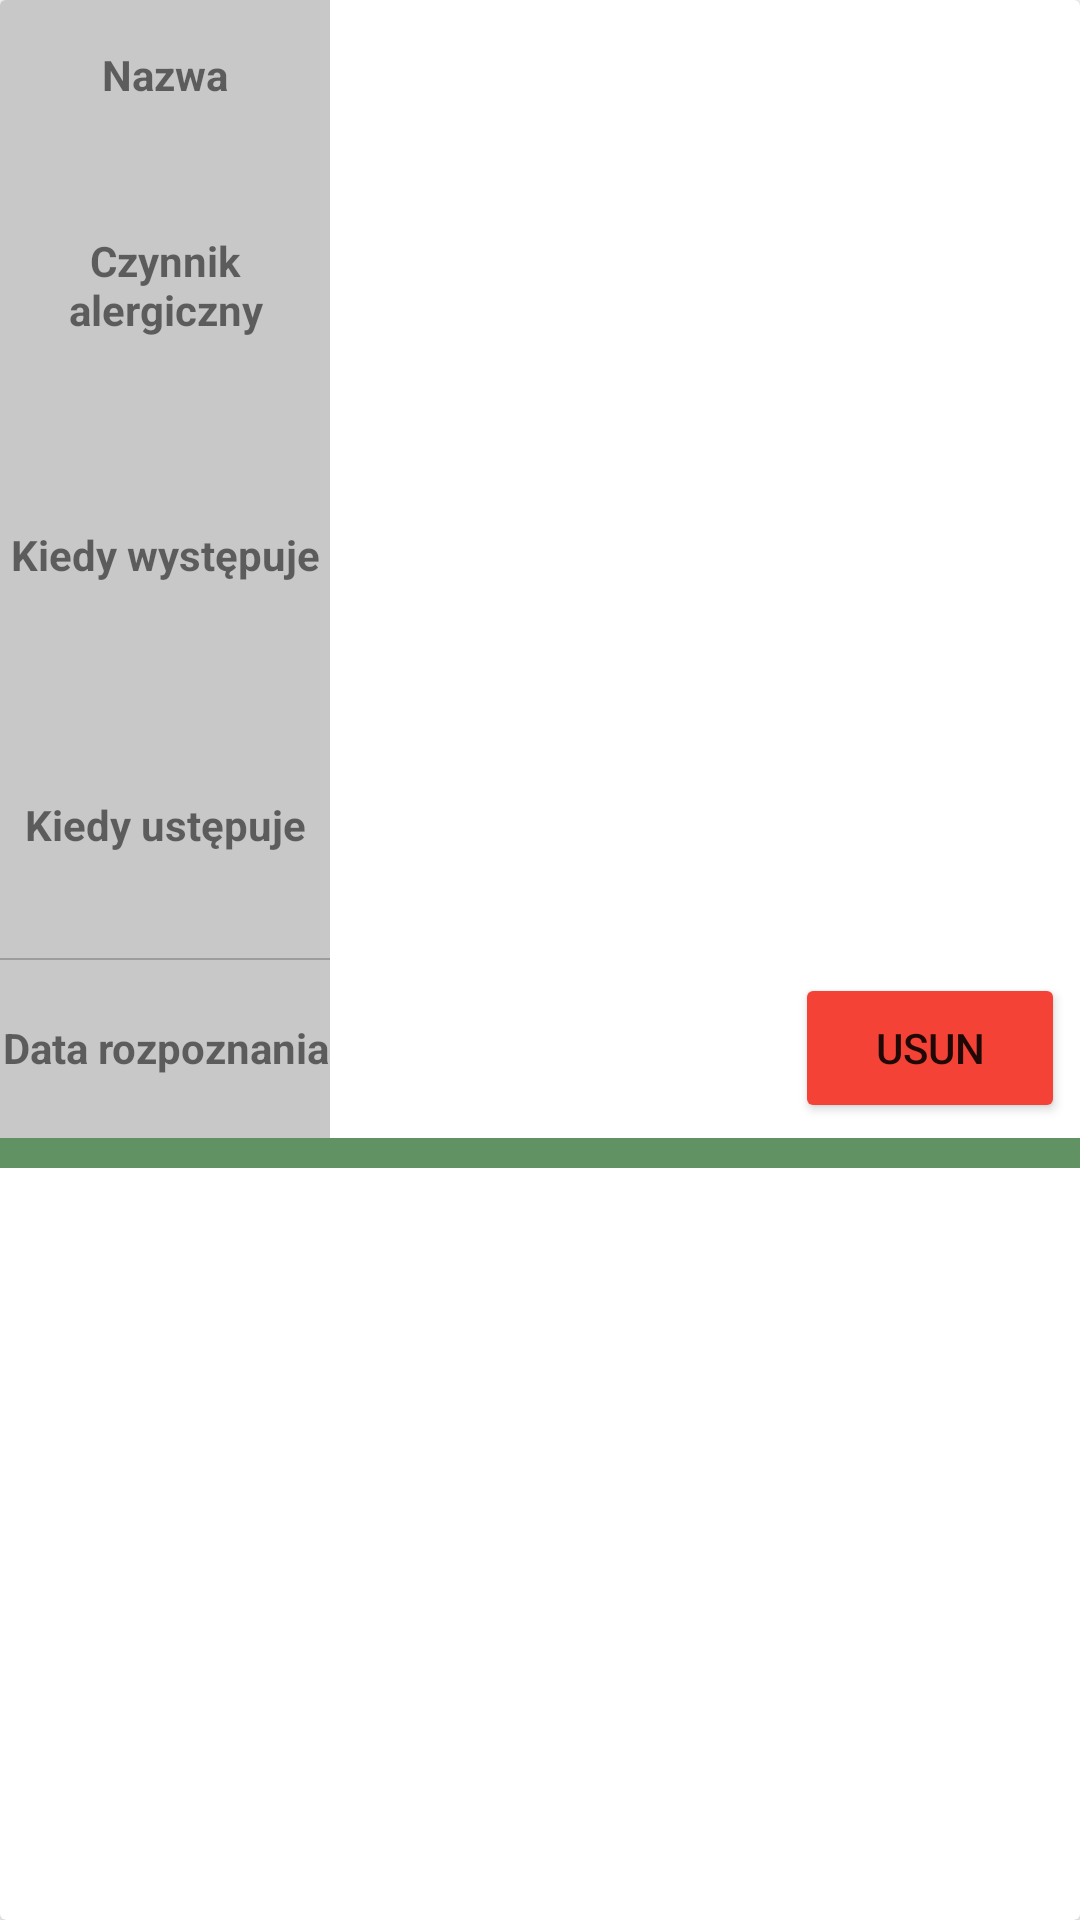

Layout XML and referenced resources for this Android screen:
<!-- AndroidManifest.xml: application theme Theme.EDC -->
<!-- res/layout/allergens_single_row.xml -->
<?xml version="1.0" encoding="utf-8"?>
<androidx.cardview.widget.CardView
    xmlns:android="http://schemas.android.com/apk/res/android"
    xmlns:app="http://schemas.android.com/apk/res-auto"
    android:layout_width="match_parent"
    android:layout_height="390dp"

    >




        <RelativeLayout
            android:layout_width="match_parent"
            android:layout_height="match_parent"
            android:id="@+id/rl1">

            <TextView
                android:id="@+id/about_alergens"
                android:layout_width="110dp"
                android:layout_height="50dp"
                android:background="@color/cardview_shadow_start_color"
                android:gravity="center"
                android:text="Nazwa"
                android:textStyle="bold" />

            <TextView
                android:layout_width="match_parent"
                android:layout_height="50dp"
                android:layout_toRightOf="@+id/about_alergens"
                android:id="@+id/name_alergens"
                android:gravity="center"
                android:textSize="17sp"


                />


            <TextView
                android:layout_width="110dp"
                android:layout_height="90dp"
                android:id="@+id/showAllergenFactor"
                android:layout_below="@+id/about_alergens"
                android:background="@color/cardview_shadow_start_color"
                android:text="Czynnik alergiczny"
                android:textStyle="bold"
                android:gravity="center"
                />

            <TextView
                android:id="@+id/dbAllergenFactor"
                android:layout_width="match_parent"
                android:layout_height="90dp"
                android:layout_below="@+id/name_alergens"
                android:gravity="center"
                android:layout_toRightOf="@+id/showAllergenFactor"
                android:textSize="17sp"

                app:drawableTint="#700C2E" />


            <TextView
                android:layout_width="110dp"
                android:layout_height="90dp"
                android:id="@+id/txtAllergenShows"
                android:layout_below="@+id/showAllergenFactor"
                android:background="@color/cardview_shadow_start_color"
                android:text="Kiedy występuje"
                android:textStyle="bold"
                android:gravity="center"
                />

            <TextView
                android:id="@+id/dbAllergenShows"
                android:layout_width="match_parent"
                android:layout_height="90dp"
                android:layout_below="@+id/dbAllergenFactor"
                android:layout_marginLeft="-1dp"
                android:gravity="center"
                android:layout_marginTop="-1dp"
                android:layout_toRightOf="@+id/txtAllergenShows"
                android:textSize="17sp"

                app:drawableTint="#700C2E" />

            <TextView
                android:layout_width="110dp"
                android:layout_height="90dp"
                android:id="@+id/AllergenHide"
                android:layout_below="@+id/txtAllergenShows"
                android:background="@color/cardview_shadow_start_color"
                android:text="Kiedy ustępuje"
                android:textStyle="bold"
                android:gravity="center"
                />

            <TextView
                android:id="@+id/dbAllergenHide"
                android:layout_width="match_parent"
                android:layout_height="90dp"
                android:layout_below="@+id/dbAllergenShows"
                android:layout_toRightOf="@+id/txtAllergenShows"
                android:gravity="center"
                android:textSize="17sp"

                app:drawableTint="#700C2E" />

            <TextView
                android:layout_width="110dp"
                android:layout_height="60dp"
                android:id="@+id/date_allergen"
                android:layout_below="@+id/dbAllergenHide"
                android:background="@color/cardview_shadow_start_color"
                android:text="Data rozpoznania"
                android:textStyle="bold"
                android:gravity="center"
                />
            <TextView
                android:id="@+id/dbdate_allergen"
                android:layout_width="150dp"
                android:layout_height="60dp"
                android:layout_below="@+id/dbAllergenHide"
                android:layout_toRightOf="@+id/txtAllergenShows"
                android:gravity="center"
                android:textSize="20sp"

                app:drawableTint="#700C2E" />


            <Button
                android:id="@+id/btn_del_allergen"
                android:layout_width="100dp"
                android:layout_height="50dp"
                android:text="USUN"
                android:layout_toRightOf="@+id/dbdate_allergen"
                android:layout_below="@+id/dbAllergenHide"
                android:layout_margin="5dp"
                android:layout_alignParentEnd="true"
                app:backgroundTint="#F44336" />

            <TextView
                android:layout_width="match_parent"
                android:layout_height="10dp"
                android:layout_below="@+id/dbdate_allergen"
                android:background="@color/purple_700" />



        </RelativeLayout>






</androidx.cardview.widget.CardView>
<!-- resources referenced by this layout -->
<resources>
  <color name="purple_700">#C12F7031</color>
  <style name="Theme.EDC" parent="Theme.MaterialComponents.DayNight.DarkActionBar">
          
          <item name="colorPrimary">#2B6A2D</item>
          <item name="colorPrimaryVariant">#4CAF50</item>
          <item name="colorOnPrimary">@color/white</item>
          
          <item name="colorSecondary">#3FDF2D</item>
          <item name="colorSecondaryVariant">#CE254E0C</item>
          <item name="colorOnSecondary">@color/black</item>
          
          <item name="android:statusBarColor" tools:targetApi="l">?attr/colorPrimaryVariant</item>
          
      </style>
  <color name="white">#FFFFFFFF</color>
  <color name="black">#FF000000</color>
</resources>
